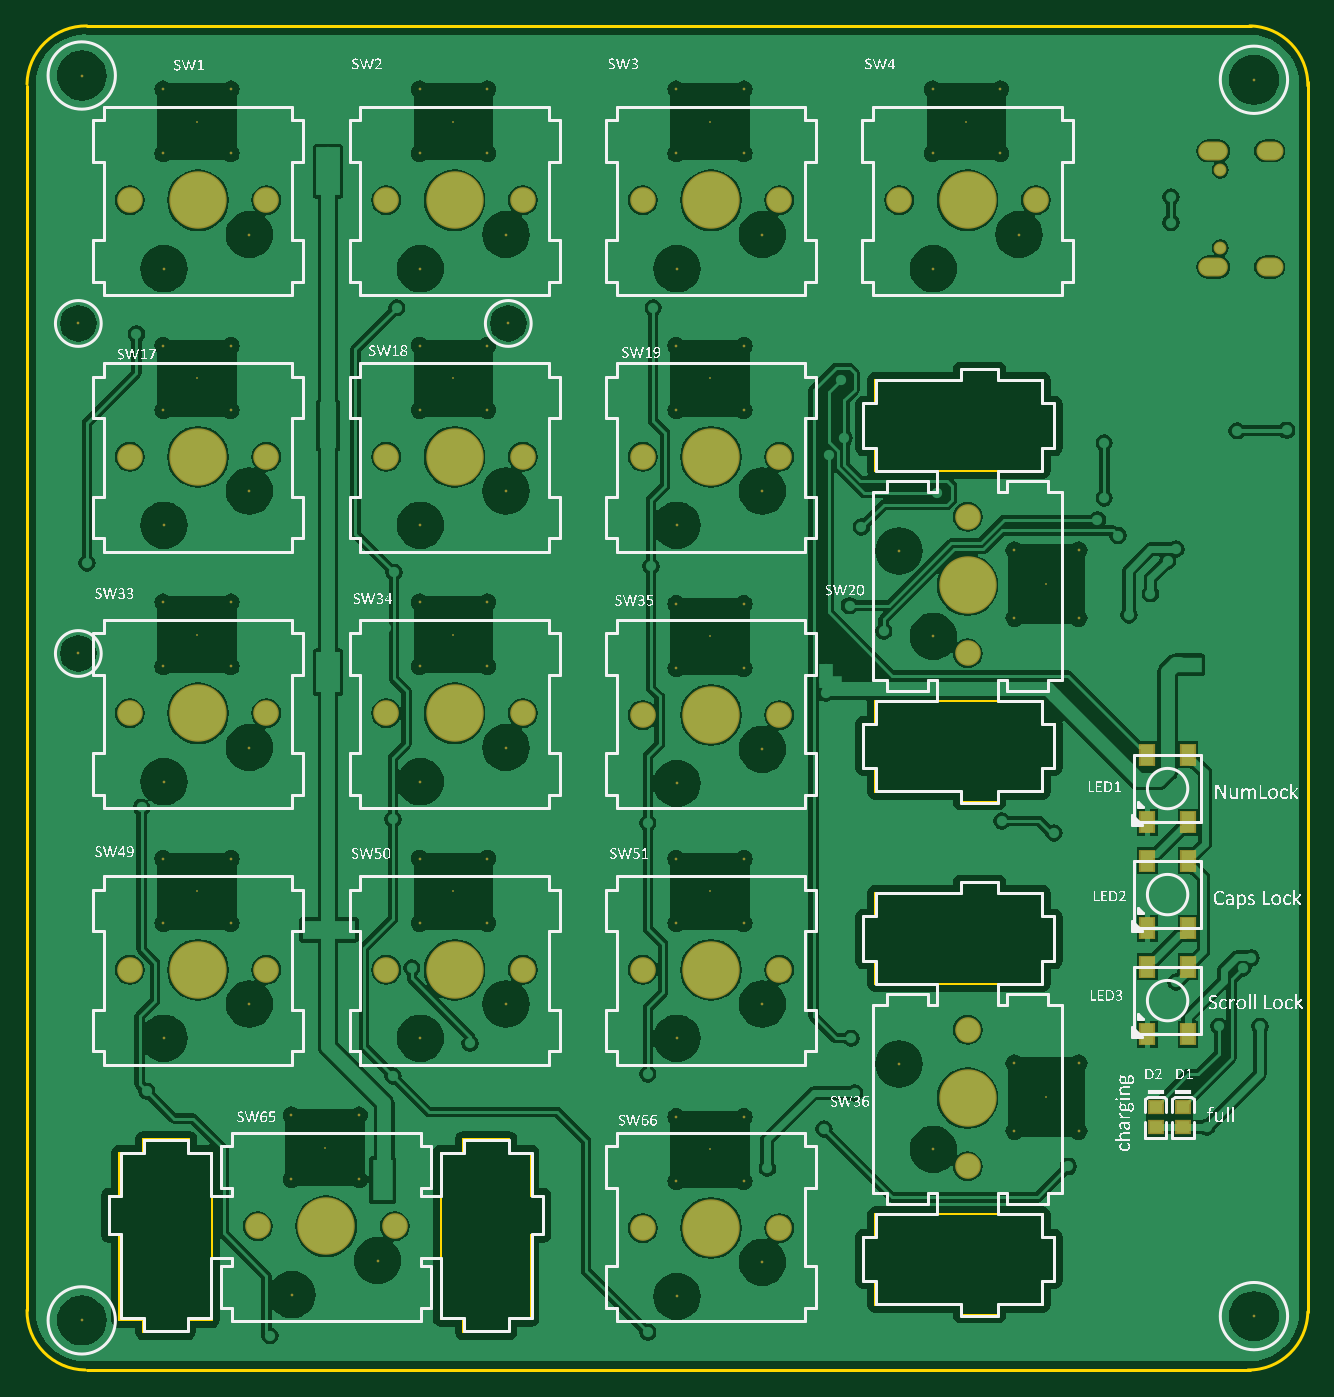
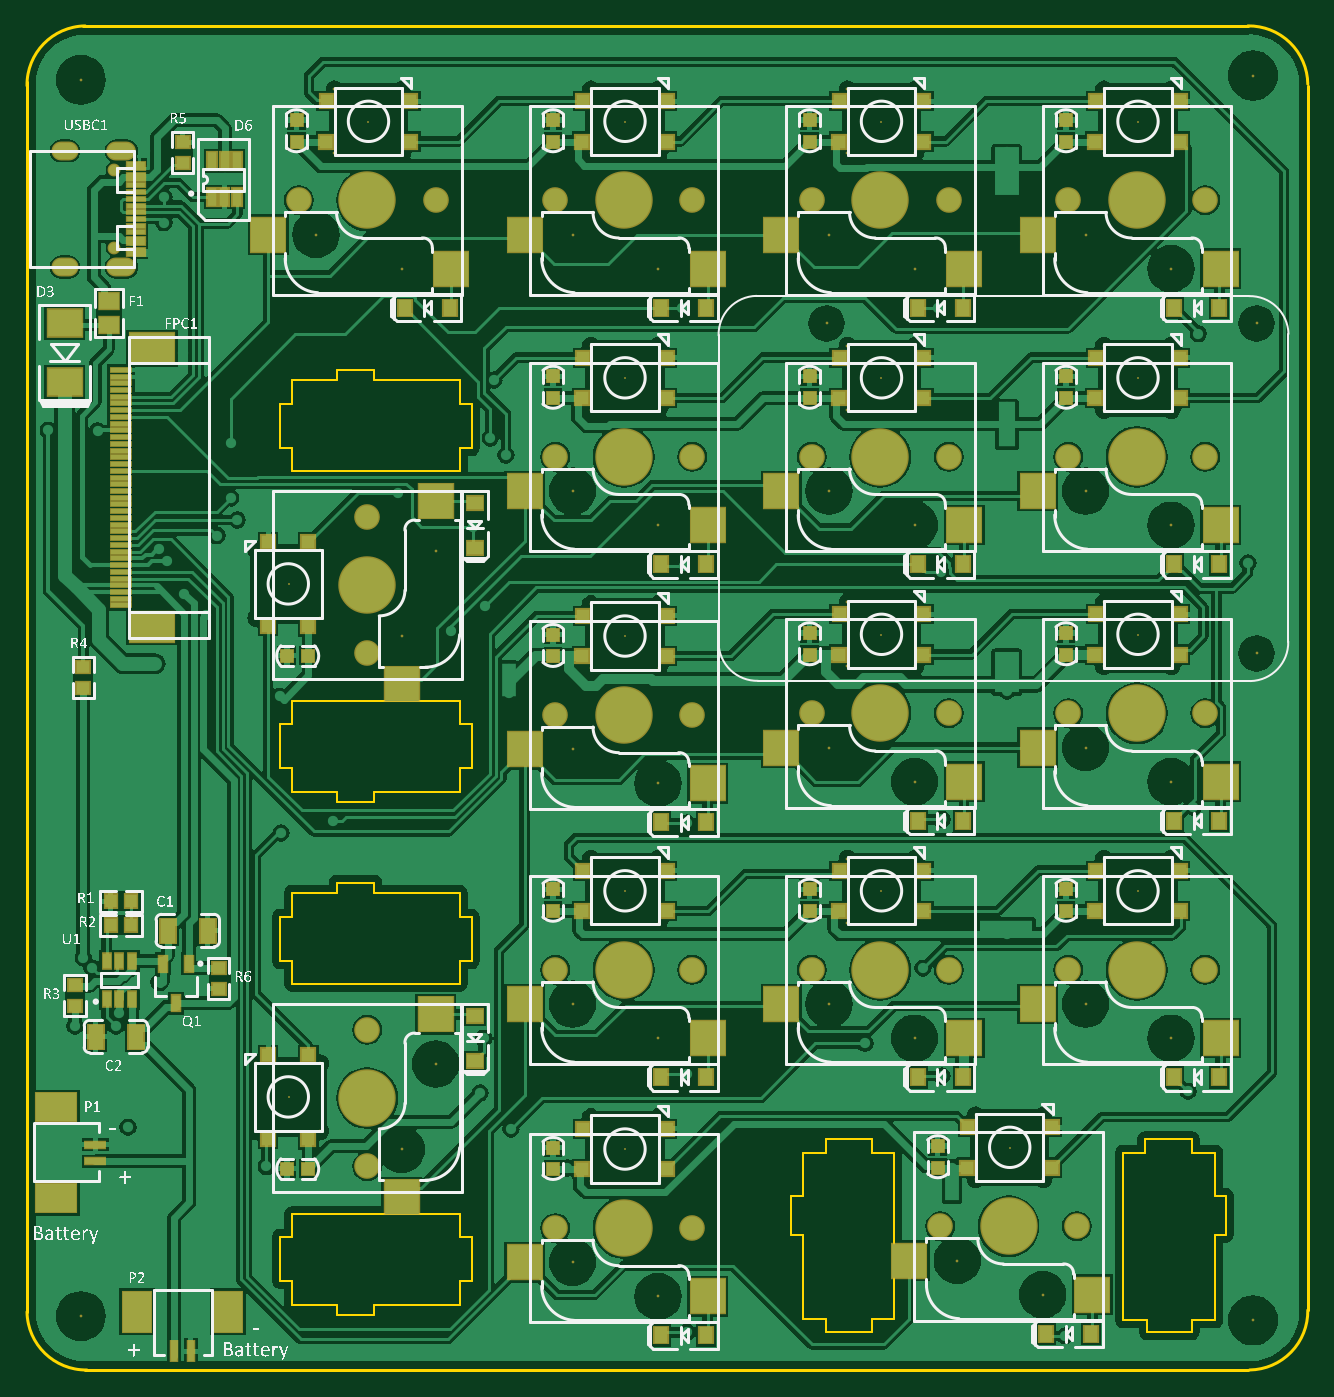
Circuit board: 9 layer files. Board 95.1 x 99.8 mm.
- bottom_copper: keyboard.GBL (118354 bytes)
- bottom_silk: keyboard.GBO (216503 bytes)
- paste: keyboard.GBP (6292 bytes)
- bottom_mask: keyboard.GBS (10134 bytes)
- outline: keyboard.GKO (2690 bytes)
- top_copper: keyboard.GTL (111764 bytes)
- top_silk: keyboard.GTO (447731 bytes)
- paste: keyboard.GTP (501 bytes)
- top_mask: keyboard.GTS (4338 bytes)

=== bottom_copper: keyboard.GBL (118354 bytes, source omitted) ===
=== bottom_silk: keyboard.GBO (216503 bytes, source omitted) ===
=== paste: keyboard.GBP (6292 bytes, source omitted) ===
=== bottom_mask: keyboard.GBS (10134 bytes, source omitted) ===
=== outline: keyboard.GKO ===
G04*
G04 #@! TF.GenerationSoftware,Altium Limited,Altium Designer,19.1.2 (11)*
G04*
G04 Layer_Color=16711935*
%FSLAX25Y25*%
%MOIN*%
G70*
G01*
G75*
%ADD10C,0.01000*%
%ADD98C,0.00600*%
D10*
X375000Y375500D02*
G03*
X358000Y393000I-17250J250D01*
G01*
X357500Y0D02*
G03*
X375000Y17000I250J17250D01*
G01*
X500Y17500D02*
G03*
X17500Y0I17250J-250D01*
G01*
X18000Y393000D02*
G03*
X500Y376000I-250J-17250D01*
G01*
X500Y17500D02*
Y375500D01*
X18000Y0D02*
X358000D01*
X375000Y17000D02*
Y376500D01*
X18000Y393000D02*
X358500D01*
D98*
X248500Y263000D02*
X297500D01*
X248500D02*
Y269500D01*
X245000D02*
X248500D01*
X245000D02*
Y282500D01*
X248500D01*
Y289500D01*
X273500D01*
Y292500D01*
X284500D01*
Y289500D02*
Y292500D01*
Y289500D02*
X297500D01*
Y282500D02*
Y289500D01*
Y282500D02*
X301000D01*
Y269500D02*
Y282500D01*
X297500Y269500D02*
X301000D01*
X297500Y263000D02*
Y269500D01*
Y189000D02*
Y195500D01*
Y189000D02*
X301000D01*
Y176000D02*
Y189000D01*
X297500Y176000D02*
X301000D01*
X297500Y169000D02*
Y176000D01*
X284500Y169000D02*
X297500D01*
X284500Y166000D02*
Y169000D01*
X273500Y166000D02*
X284500D01*
X273500D02*
Y169000D01*
X248500D02*
X273500D01*
X248500D02*
Y176000D01*
X245000D02*
X248500D01*
X245000D02*
Y189000D01*
X248500D01*
Y195500D01*
X297500D01*
X47500Y11000D02*
Y14500D01*
X54500D01*
X128000Y67500D02*
X141500D01*
Y63500D02*
Y67500D01*
X148000Y51000D02*
X151500D01*
Y39500D02*
Y51000D01*
X54500Y14500D02*
Y63500D01*
X34500Y11000D02*
X47500D01*
X34500D02*
Y14500D01*
X27500D02*
X34500D01*
X27500D02*
Y39500D01*
X24500D02*
X27500D01*
X24500D02*
Y51000D01*
X27500D01*
Y63500D01*
X34500D01*
Y67500D01*
X48000D01*
Y63500D02*
Y67500D01*
Y63500D02*
X54500D01*
X121500D02*
X128000D01*
Y67500D01*
X141500Y63500D02*
X148000D01*
Y51000D02*
Y63500D01*
Y39500D02*
X151500D01*
X148000Y15000D02*
Y39500D01*
X141500Y15000D02*
X148000D01*
X141500Y11000D02*
Y15000D01*
X128000Y11000D02*
X141500D01*
X128000D02*
Y15000D01*
X121500D02*
X128000D01*
X121500D02*
Y63500D01*
X248500Y45500D02*
X297500D01*
X248500Y39000D02*
Y45500D01*
X245000Y39000D02*
X248500D01*
X245000Y26000D02*
Y39000D01*
Y26000D02*
X248500D01*
Y19000D02*
Y26000D01*
Y19000D02*
X273500D01*
Y16000D02*
Y19000D01*
Y16000D02*
X284500D01*
Y19000D01*
X297500D01*
Y26000D01*
X301000D01*
Y39000D01*
X297500D02*
X301000D01*
X297500D02*
Y45500D01*
Y113000D02*
Y119500D01*
X301000D01*
Y132500D01*
X297500D02*
X301000D01*
X297500D02*
Y139500D01*
X284500D02*
X297500D01*
X284500D02*
Y142500D01*
X273500D02*
X284500D01*
X273500Y139500D02*
Y142500D01*
X248500Y139500D02*
X273500D01*
X248500Y132500D02*
Y139500D01*
X245000Y132500D02*
X248500D01*
X245000Y119500D02*
Y132500D01*
Y119500D02*
X248500D01*
Y113000D02*
Y119500D01*
Y113000D02*
X297500D01*
M02*

=== top_copper: keyboard.GTL (111764 bytes, source omitted) ===
=== top_silk: keyboard.GTO (447731 bytes, source omitted) ===
=== paste: keyboard.GTP ===
G04*
G04 #@! TF.GenerationSoftware,Altium Limited,Altium Designer,19.1.2 (11)*
G04*
G04 Layer_Color=8421504*
%FSLAX25Y25*%
%MOIN*%
G70*
G01*
G75*
%ADD13R,0.03937X0.05906*%
%ADD14R,0.03858X0.03661*%
D13*
X339905Y160158D02*
D03*
X328095D02*
D03*
Y179842D02*
D03*
X339905D02*
D03*
Y129157D02*
D03*
X328095D02*
D03*
Y148843D02*
D03*
X339905D02*
D03*
Y98158D02*
D03*
X328095D02*
D03*
Y117842D02*
D03*
X339905D02*
D03*
D14*
X330500Y70969D02*
D03*
Y77031D02*
D03*
X338500Y70969D02*
D03*
Y77031D02*
D03*
M02*

=== top_mask: keyboard.GTS ===
G04*
G04 #@! TF.GenerationSoftware,Altium Limited,Altium Designer,19.1.2 (11)*
G04*
G04 Layer_Color=8388736*
%FSLAX25Y25*%
%MOIN*%
G70*
G01*
G75*
%ADD15R,0.04737X0.06706*%
%ADD16R,0.04658X0.04461*%
%ADD17O,0.08674X0.05524*%
%ADD18O,0.07887X0.05524*%
%ADD19C,0.03753*%
%ADD20C,0.00800*%
%ADD21R,0.00800X0.00800*%
%ADD22C,0.16800*%
%ADD23C,0.07500*%
%ADD24R,0.00800X0.00800*%
D15*
X339905Y160158D02*
D03*
X328095D02*
D03*
Y179842D02*
D03*
X339905D02*
D03*
Y129157D02*
D03*
X328095D02*
D03*
Y148843D02*
D03*
X339905D02*
D03*
Y98158D02*
D03*
X328095D02*
D03*
Y117842D02*
D03*
X339905D02*
D03*
D16*
X330500Y70969D02*
D03*
Y77031D02*
D03*
X338500Y70969D02*
D03*
Y77031D02*
D03*
D17*
X347375Y356508D02*
D03*
Y322492D02*
D03*
D18*
X363831D02*
D03*
Y356508D02*
D03*
D19*
X349462Y328122D02*
D03*
Y350878D02*
D03*
D20*
X210100Y74000D02*
D03*
X190300D02*
D03*
Y55200D02*
D03*
X210100D02*
D03*
X190500Y21500D02*
D03*
X215500Y31500D02*
D03*
X97600Y74500D02*
D03*
X77800D02*
D03*
Y55700D02*
D03*
X97600D02*
D03*
X78000Y22000D02*
D03*
X103000Y32000D02*
D03*
X210100Y149500D02*
D03*
X190300D02*
D03*
Y130700D02*
D03*
X210100D02*
D03*
X190500Y97000D02*
D03*
X215500Y107000D02*
D03*
X135100Y149500D02*
D03*
X115300D02*
D03*
Y130700D02*
D03*
X135100D02*
D03*
X115500Y97000D02*
D03*
X140500Y107000D02*
D03*
X60100Y149500D02*
D03*
X40300D02*
D03*
Y130700D02*
D03*
X60100D02*
D03*
X40500Y97000D02*
D03*
X65500Y107000D02*
D03*
X210100Y224000D02*
D03*
X190300D02*
D03*
Y205200D02*
D03*
X210100D02*
D03*
X190500Y171500D02*
D03*
X215500Y181500D02*
D03*
X135100Y224500D02*
D03*
X115300D02*
D03*
Y205700D02*
D03*
X135100D02*
D03*
X115500Y172000D02*
D03*
X140500Y182000D02*
D03*
X60100Y224500D02*
D03*
X40300D02*
D03*
Y205700D02*
D03*
X60100D02*
D03*
X40500Y172000D02*
D03*
X65500Y182000D02*
D03*
X135100Y374500D02*
D03*
X115300D02*
D03*
Y355700D02*
D03*
X135100D02*
D03*
X115500Y322000D02*
D03*
X140500Y332000D02*
D03*
X210100Y299500D02*
D03*
X190300D02*
D03*
Y280700D02*
D03*
X210100D02*
D03*
X190500Y247000D02*
D03*
X215500Y257000D02*
D03*
X135100Y299500D02*
D03*
X115300D02*
D03*
Y280700D02*
D03*
X135100D02*
D03*
X115500Y247000D02*
D03*
X140500Y257000D02*
D03*
X60100Y299500D02*
D03*
X40300D02*
D03*
Y280700D02*
D03*
X60100D02*
D03*
X40500Y247000D02*
D03*
X65500Y257000D02*
D03*
X60100Y374500D02*
D03*
X40300D02*
D03*
Y355700D02*
D03*
X60100D02*
D03*
X40500Y322000D02*
D03*
X65500Y332000D02*
D03*
X308000Y219900D02*
D03*
Y239700D02*
D03*
X289200D02*
D03*
Y219900D02*
D03*
X255500Y239500D02*
D03*
X265500Y214500D02*
D03*
X308000Y69900D02*
D03*
Y89700D02*
D03*
X289200D02*
D03*
Y69900D02*
D03*
X255500Y89500D02*
D03*
X265500Y64500D02*
D03*
X359252Y377252D02*
D03*
X16500Y378500D02*
D03*
Y14500D02*
D03*
X359252Y15748D02*
D03*
X141220Y306000D02*
D03*
X15500D02*
D03*
Y209500D02*
D03*
X290500Y332000D02*
D03*
X265500Y322000D02*
D03*
X285100Y355700D02*
D03*
X265300D02*
D03*
Y374500D02*
D03*
X285100D02*
D03*
X215500Y332000D02*
D03*
X190500Y322000D02*
D03*
X210100Y355700D02*
D03*
X190300D02*
D03*
Y374500D02*
D03*
X210100D02*
D03*
D21*
X200200Y64500D02*
D03*
X87700Y65000D02*
D03*
X200200Y140000D02*
D03*
X125200D02*
D03*
X50200D02*
D03*
X200200Y214500D02*
D03*
X125200Y215000D02*
D03*
X50200D02*
D03*
X125200Y365000D02*
D03*
X200200Y290000D02*
D03*
X125200D02*
D03*
X50200D02*
D03*
Y365000D02*
D03*
X275200D02*
D03*
X200200D02*
D03*
D22*
X200500Y41500D02*
D03*
X88000Y42000D02*
D03*
X200500Y117000D02*
D03*
X125500D02*
D03*
X50500D02*
D03*
X200500Y191500D02*
D03*
X125500Y192000D02*
D03*
X50500D02*
D03*
X125500Y342000D02*
D03*
X200500Y267000D02*
D03*
X125500D02*
D03*
X50500D02*
D03*
Y342000D02*
D03*
X275500Y229500D02*
D03*
Y79500D02*
D03*
Y342000D02*
D03*
X200500D02*
D03*
D23*
X220500Y41500D02*
D03*
X180500D02*
D03*
X108000Y42000D02*
D03*
X68000D02*
D03*
X220500Y117000D02*
D03*
X180500D02*
D03*
X145500D02*
D03*
X105500D02*
D03*
X70500D02*
D03*
X30500D02*
D03*
X220500Y191500D02*
D03*
X180500D02*
D03*
X145500Y192000D02*
D03*
X105500D02*
D03*
X70500D02*
D03*
X30500D02*
D03*
X145500Y342000D02*
D03*
X105500D02*
D03*
X220500Y267000D02*
D03*
X180500D02*
D03*
X145500D02*
D03*
X105500D02*
D03*
X70500D02*
D03*
X30500D02*
D03*
X70500Y342000D02*
D03*
X30500D02*
D03*
X275500Y209500D02*
D03*
Y249500D02*
D03*
Y59500D02*
D03*
Y99500D02*
D03*
X255500Y342000D02*
D03*
X295500D02*
D03*
X180500D02*
D03*
X220500D02*
D03*
D24*
X298500Y229800D02*
D03*
Y79800D02*
D03*
M02*

